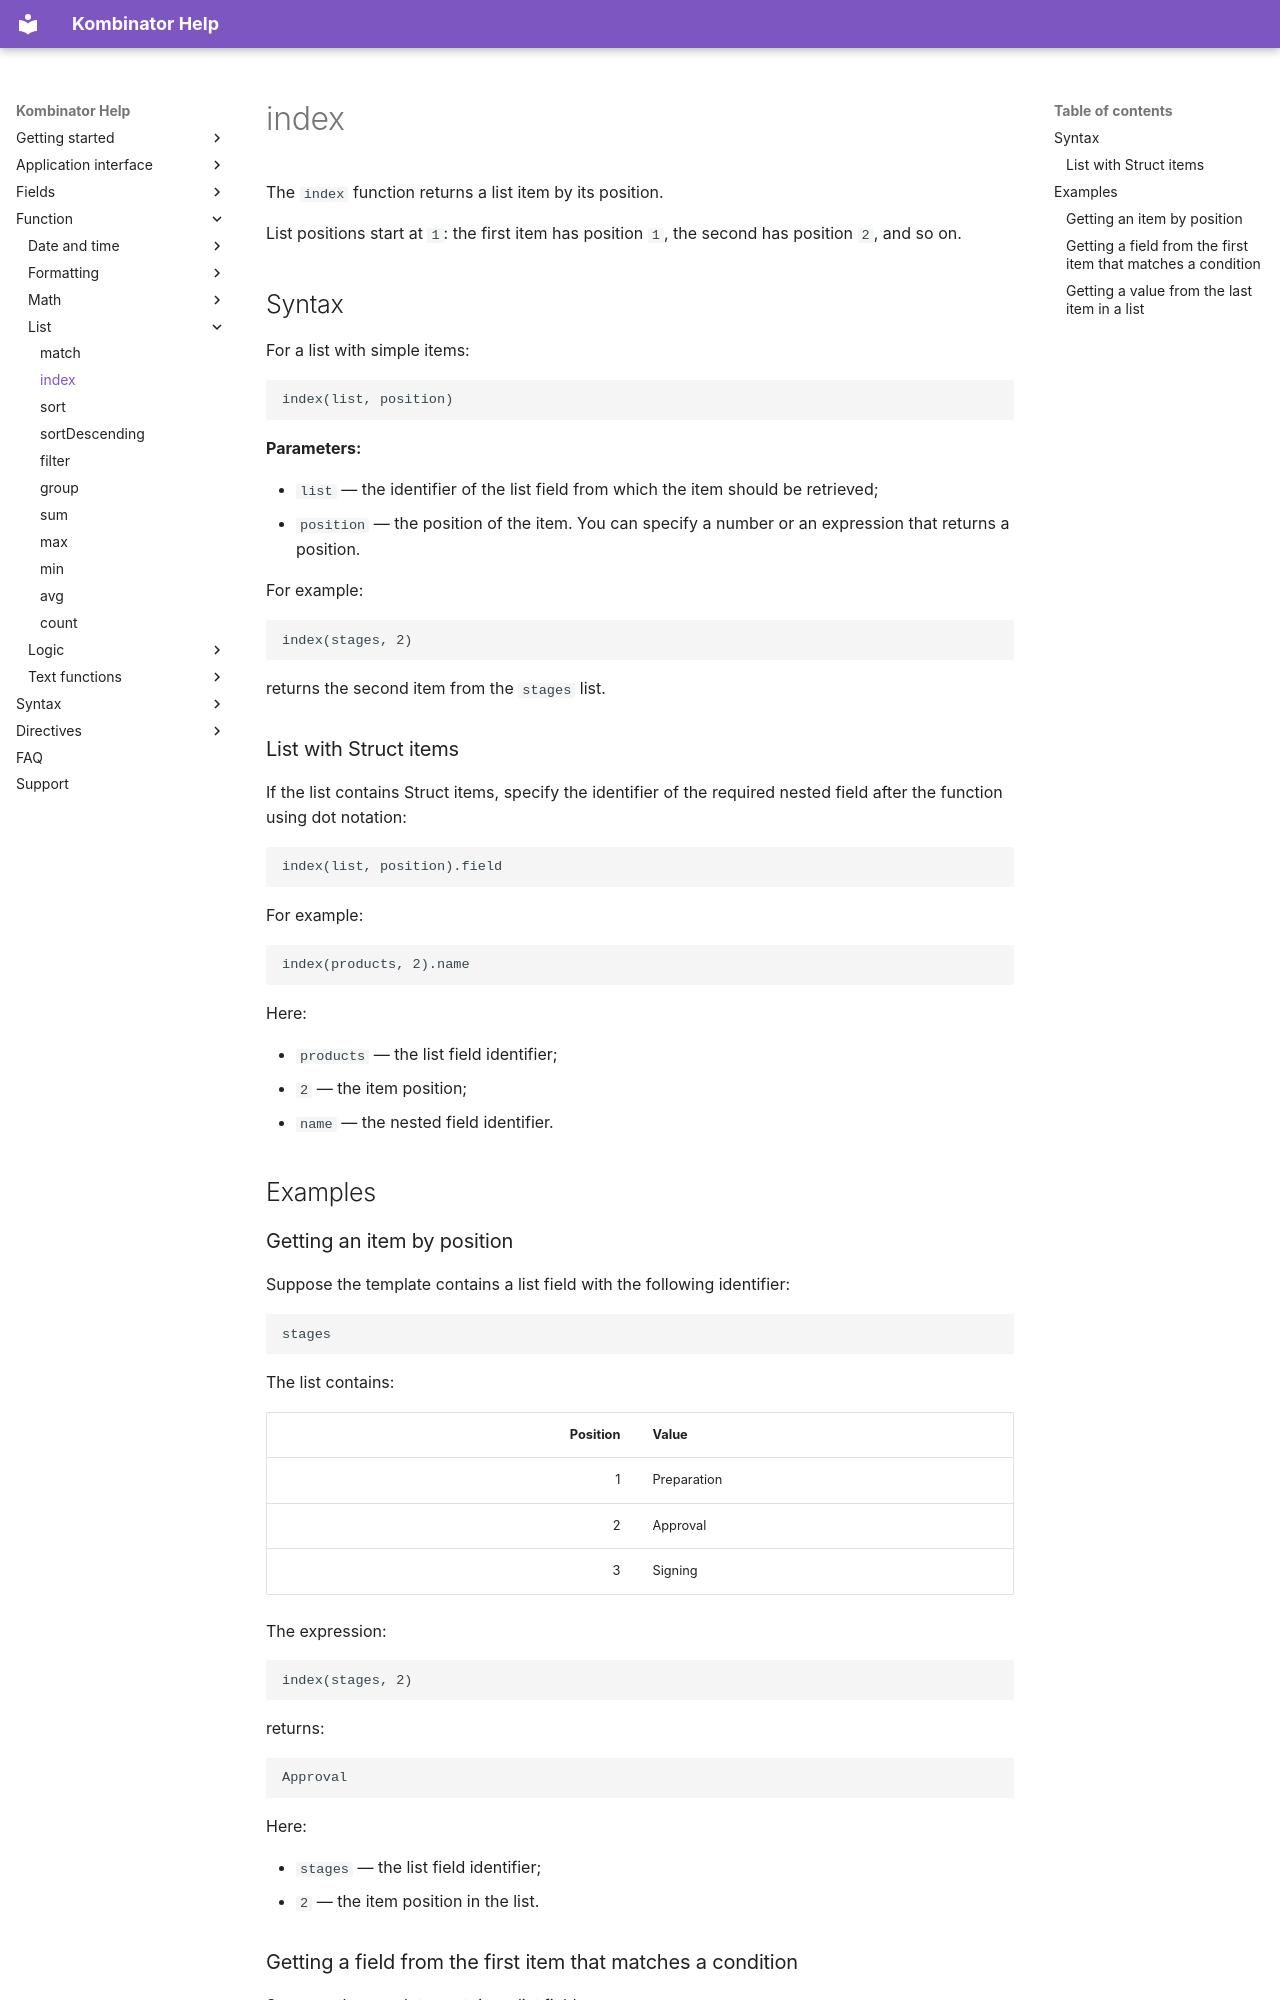

repository: EvgenyAkinshin/kombinator_help_en · page: ReferenceGuide/functions/Lists/index.html · generator: mkdocs

# index

The `index` function returns a list item by its position.

List positions start at `1`: the first item has position `1`, the second has position `2`, and so on.

## Syntax

For a list with simple items:

```text
index(list, position)
```

**Parameters:**

- `list` — the identifier of the list field from which the item should be retrieved;
- `position` — the position of the item. You can specify a number or an expression that returns a position.

For example:

```text
index(stages, 2)
```

returns the second item from the `stages` list.

### List with Struct items

If the list contains Struct items, specify the identifier of the required nested field after the function using dot notation:

```text
index(list, position).field
```

For example:

```text
index(products, 2).name
```

Here:

- `products` — the list field identifier;
- `2` — the item position;
- `name` — the nested field identifier.

## Examples

### Getting an item by position

Suppose the template contains a list field with the following identifier:

```text
stages
```

The list contains:

| Position | Value |
| ---: | --- |
| 1 | Preparation |
| 2 | Approval |
| 3 | Signing |

The expression:

```text
index(stages, 2)
```

returns:

```text
Approval
```

Here:

- `stages` — the list field identifier;
- `2` — the item position in the list.
